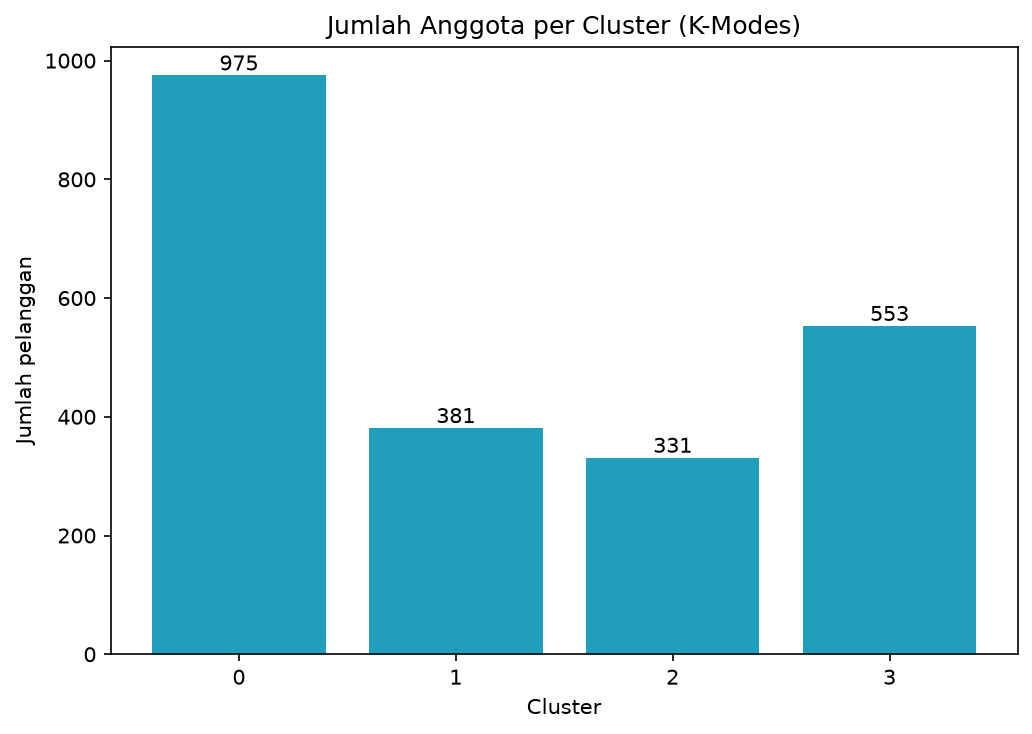

The table this chart was drawn from, first rows:
Cluster, Jumlah
0, 975
1, 381
2, 331
3, 553
